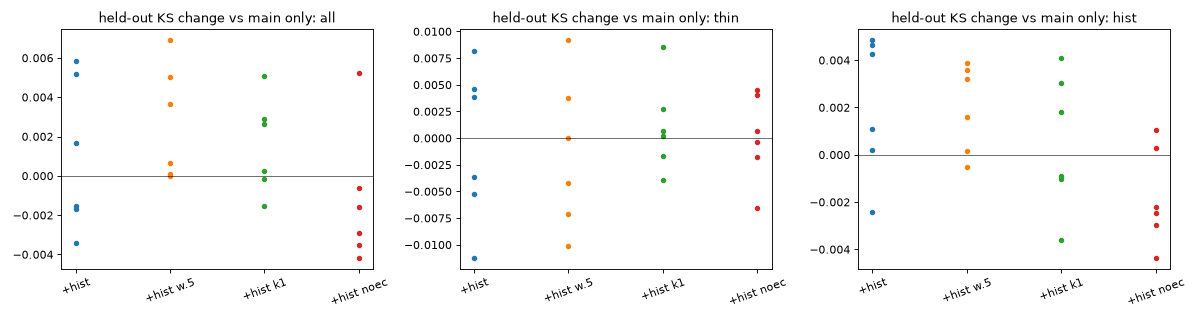

The file beside this chart, header and first rows:
variant, ks_all, d_all, up_all, d_thin, up_thin, d_hist, up_hist
main, 0.5049, 0.0, 0, 0.0, 0, 0.0, 0
+hist, 0.5059, 0.001015, 3, -0.0005834, 3, 0.002103, 5
+hist w.5, 0.5076, 0.002728, 5, -0.001416, 3, 0.001983, 5
+hist k1, 0.5064, 0.001521, 4, 0.001093, 4, 0.0005691, 3
+hist noec, 0.5036, -0.00126, 1, 0.0001006, 3, -0.001784, 2
